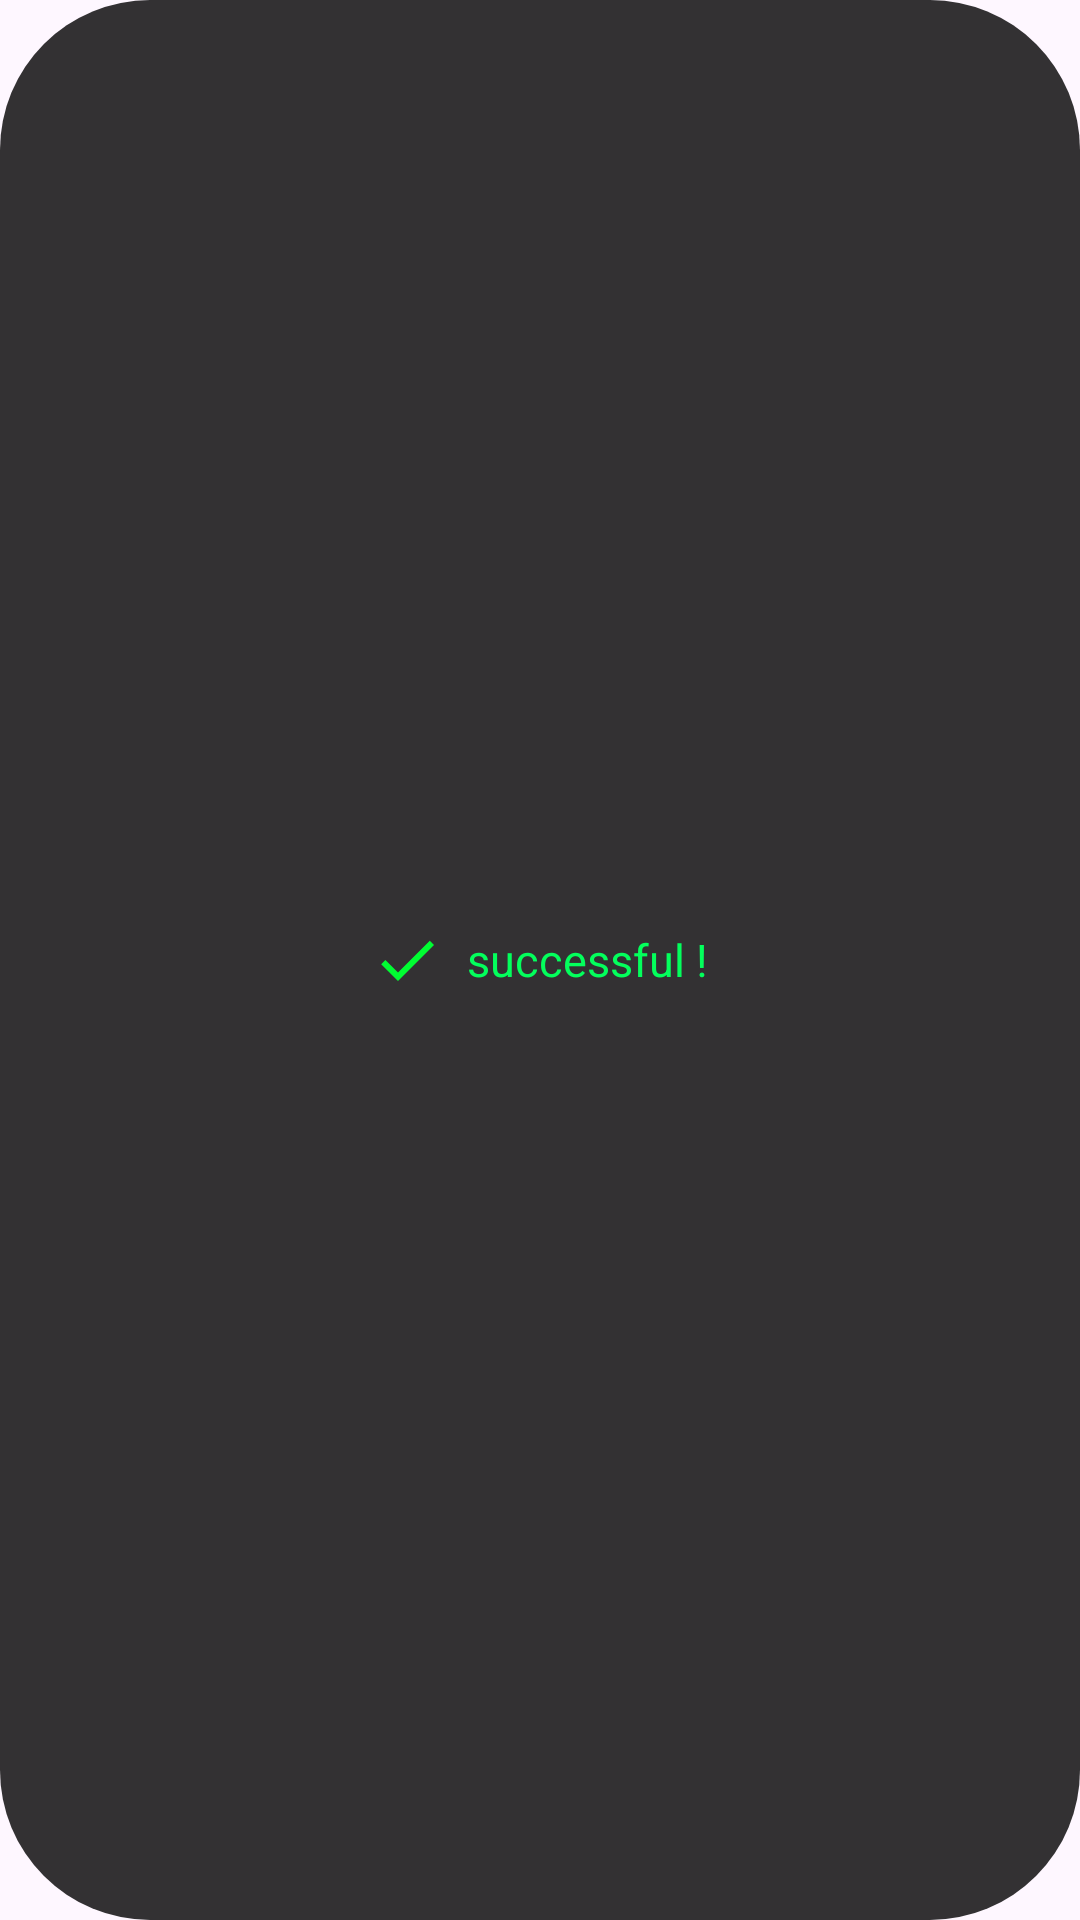

This screen was rendered from an Android layout file. Write that file and the resources it references.
<!-- AndroidManifest.xml: application theme Theme.NewRegiForm -->
<!-- res/layout/custom_toast_message_green.xml -->
<?xml version="1.0" encoding="utf-8"?>
<LinearLayout xmlns:android="http://schemas.android.com/apk/res/android"
    android:layout_width="wrap_content"
    android:layout_height="wrap_content"
    android:orientation="horizontal"

    android:background="@drawable/toast_background"
    android:padding="15dp"
    android:gravity="center"
    android:id="@+id/successLayout">

    <TextView
        android:layout_width="wrap_content"
        android:layout_height="wrap_content"
        android:background="@drawable/correct"/>

    <TextView
        android:id="@+id/textGreen"
        android:layout_width="wrap_content"
        android:layout_height="wrap_content"
        android:textColor="#03FF5C"
        android:text="successful !"
        android:textSize="15sp"
        android:layout_marginStart="8dp"/>

</LinearLayout>
<!-- resources referenced by this layout -->
<resources>
  <!-- drawable correct (drawable) -->
  <vector android:height="24dp" android:tint="#00FD32"
      android:viewportHeight="24" android:viewportWidth="24"
      android:width="24dp" xmlns:android="http://schemas.android.com/apk/res/android">
      <path android:fillColor="@android:color/white" android:pathData="M9,16.2L4.8,12l-1.4,1.4L9,19 21,7l-1.4,-1.4L9,16.2z"/>
  </vector>
  <!-- drawable toast_background (drawable) -->
  <?xml version="1.0" encoding="utf-8"?>
  <shape xmlns:android="http://schemas.android.com/apk/res/android"
      android:shape="rectangle">
      <solid android:color="#CC000000"></solid>
      <corners android:radius="50dp"/>
  
  </shape>
  <style name="Theme.NewRegiForm" parent="Base.Theme.NewRegiForm" />
  <style name="Base.Theme.NewRegiForm" parent="Theme.Material3.DayNight.NoActionBar">
          
          
      </style>
</resources>
